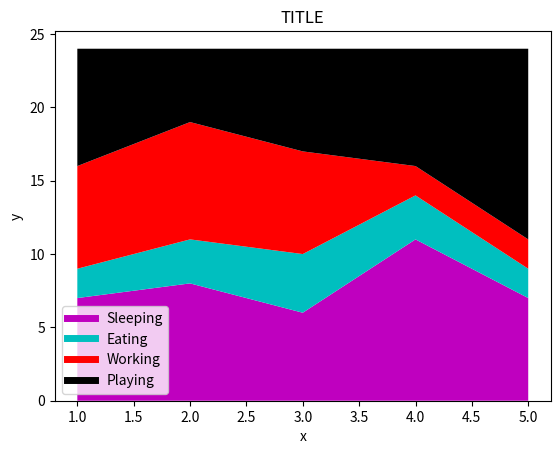

The matplotlib source for this figure:
import matplotlib.pyplot as plt

days = [1,2,3,4,5]


sleeping = [7,8,6,11,7]
eating =  [2,3,4,3,2]
working = [7,8,7,2,2]
playing = [8,5,7,8,13]

plt.plot([],[], color='m', label='Sleeping', linewidth=5)
plt.plot([],[], color='c', label='Eating',linewidth=5)
plt.plot([],[], color='r', label='Working',linewidth=5)
plt.plot([],[], color='k', label='Playing',linewidth=5)

plt.stackplot(days, sleeping, eating, working, playing, colors=['m','c','r','k'])

plt.xlabel('x')
plt.ylabel('y')
plt.title('TITLE')
plt.legend()
plt.show()

